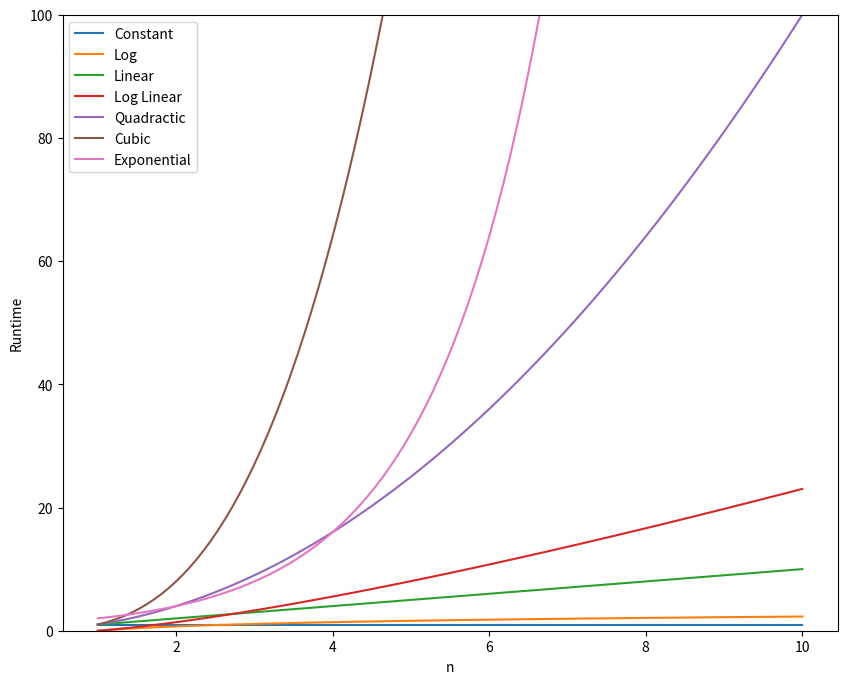

Source code (Python):
from math import log
import numpy as np
import matplotlib.pyplot as plt

n = np.linspace(1,10,100)

# print (n)

labels = ['Constant','Log','Linear','Log Linear','Quadractic','Cubic','Exponential']
big_O = [np.ones(n.shape), np.log(n), n, n*np.log(n), n**2, n**3, 2**n]

plt.figure(figsize=(10,8))
plt.ylim(0,100)
for i in range(len(big_O)):
    plt.plot(n, big_O[i], label = labels[i])
plt.legend()
plt.ylabel('Runtime')
plt.xlabel('n')
plt.show()
